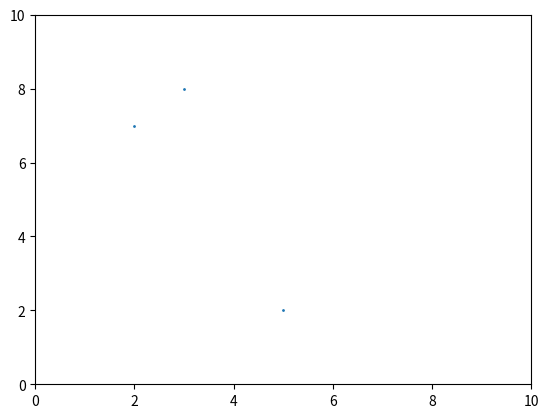

Here is the Python script that generated this plot:
import matplotlib.pyplot as plt
from matplotlib.lines import Line2D


def main():
    # plt.ion()
    fig, ax = plt.subplots()
    ax.set_ylim(0, 10)
    ax.set_xlim(0, 10)

    line = ax.add_line(Line2D([], [], markersize='1', marker='o', linestyle=''))

    # line.set_color('g')
    # ax.autoscale_view(scalex=True, scaley=True)
    # ax.plot([1, 2, 3], [7, 8, 9])
    # ax.draw_artist(line)
    # plt.draw()
    # plt.pause(2)
    # plt.show()
    # plt.pause(3)
    line.set_data([2, 3, 5], [7, 8, 2])
    plt.pause(2)


if __name__ == '__main__':
    main()
